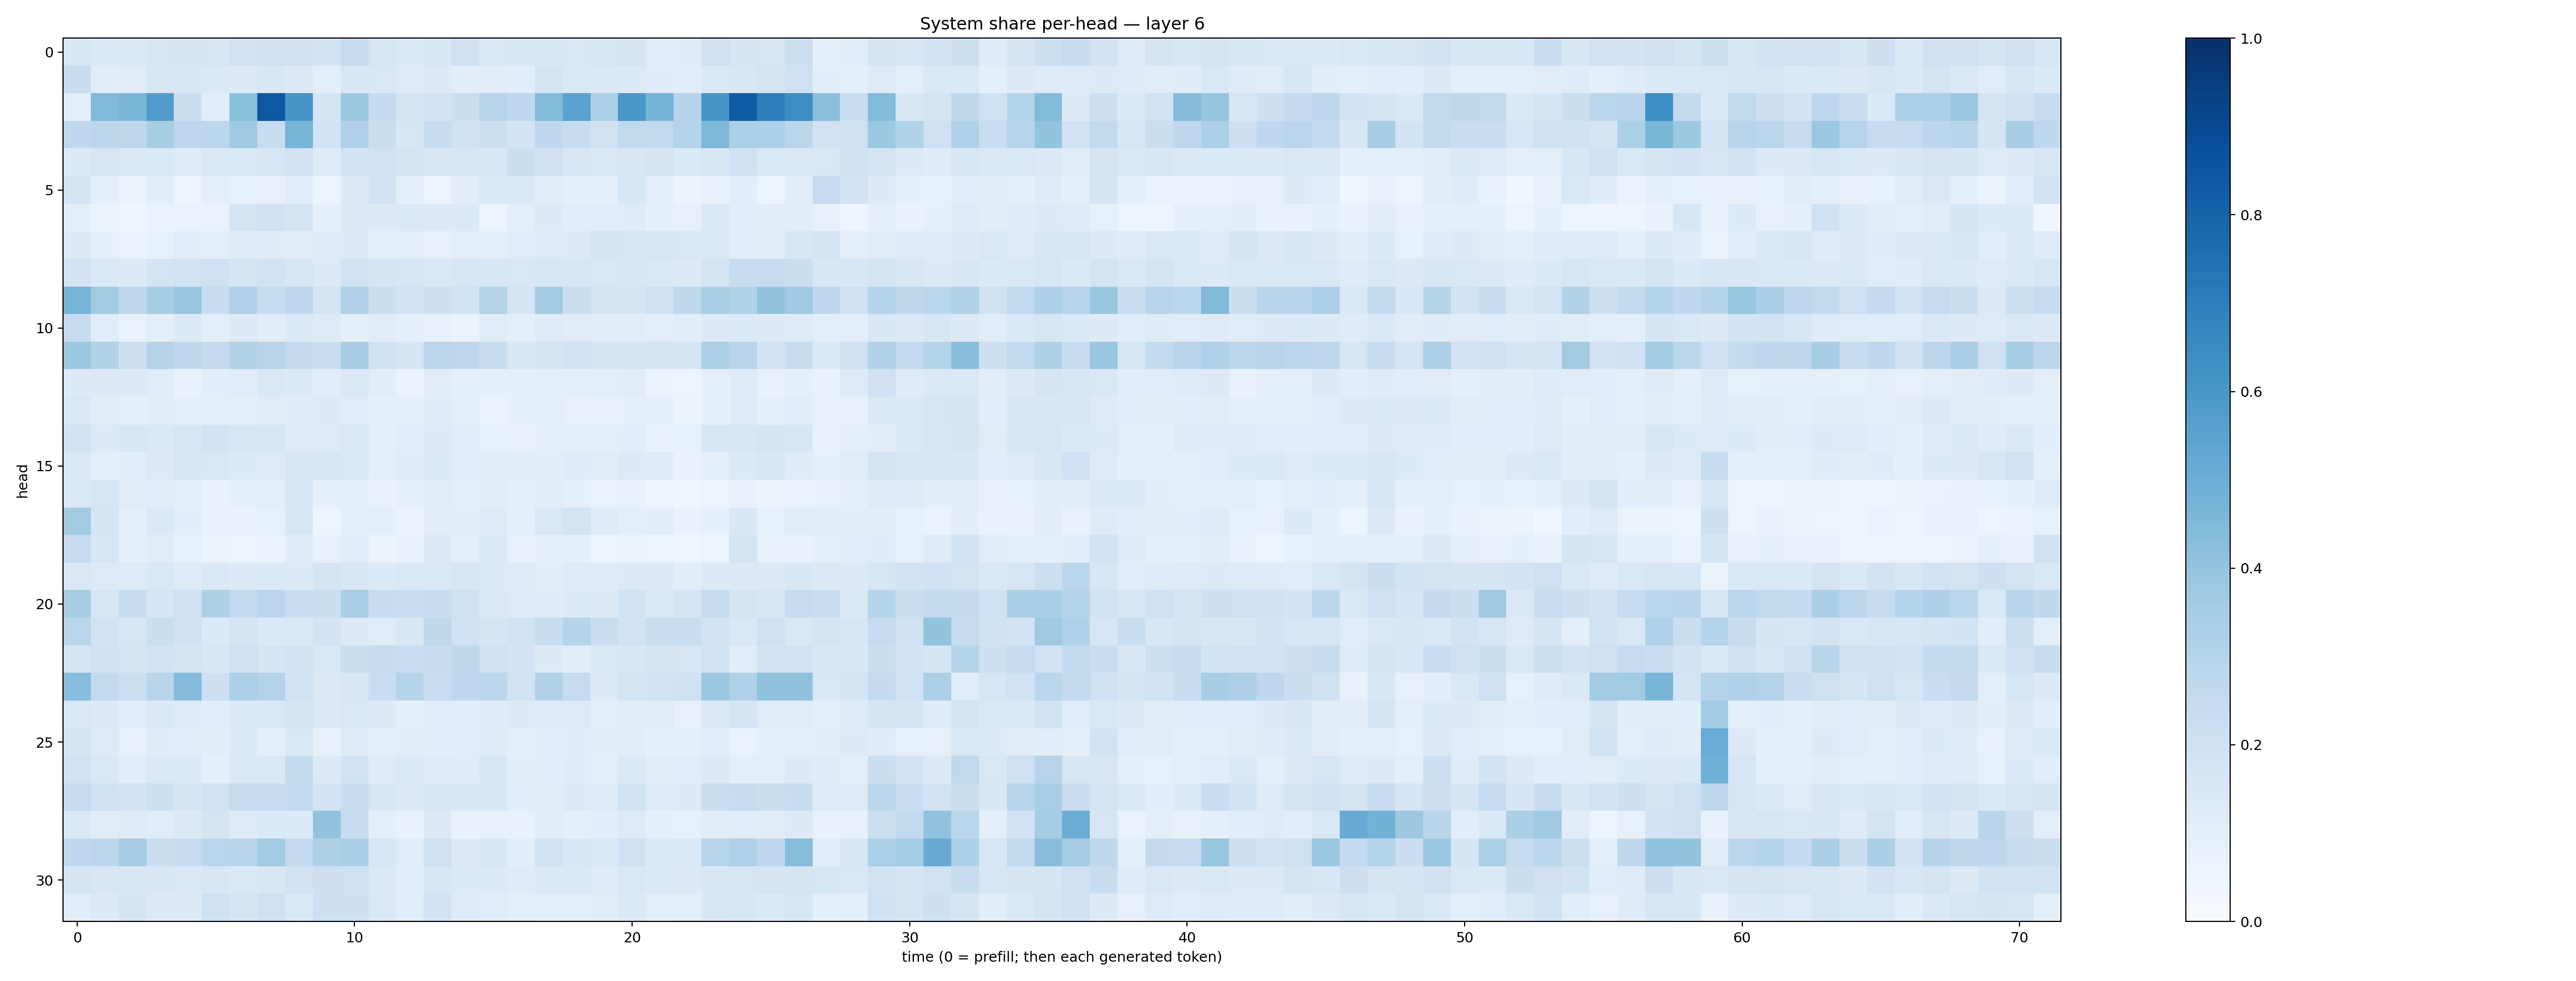

Data behind this chart, as committed beside it:
0.14984252, 0.1328971, 0.13683933, 0.15935512, 0.1652138, 0.15759997, 0.19221929, 0.20556878, 0.20383298, 0.1837803, 0.24274027, 0.16094622, 0.13731945, 0.15418981, 0.20472962, 0.14660758, 0.15601039, 0.15263666, 0.14829016, 0.14863265, 0.1709781, 0.115356445, 0.118874334, 0.20361374
0.2372, 0.1121, 0.1126, 0.154, 0.1519, 0.1373, 0.1316, 0.1492, 0.1307, 0.09757, 0.155, 0.1448, 0.124, 0.1276, 0.1027, 0.1102, 0.1075, 0.1729, 0.1457, 0.1363, 0.1362, 0.1207, 0.114, 0.1405
0.0969, 0.448, 0.4631, 0.5765, 0.2208, 0.1075, 0.4242, 0.8459, 0.6101, 0.1715, 0.3779, 0.2519, 0.1748, 0.1812, 0.2213, 0.2945, 0.2676, 0.4379, 0.5513, 0.3264, 0.6008, 0.4749, 0.3042, 0.6065
0.2682, 0.2781, 0.272, 0.3412, 0.2744, 0.2811, 0.3694, 0.2404, 0.4722, 0.1908, 0.3168, 0.2246, 0.1599, 0.2399, 0.1959, 0.2153, 0.187, 0.2675, 0.2369, 0.1882, 0.2631, 0.2654, 0.3022, 0.4532
0.133, 0.1598, 0.1398, 0.1403, 0.1239, 0.1411, 0.1481, 0.1611, 0.1822, 0.121, 0.1839, 0.1876, 0.1766, 0.151, 0.1593, 0.1561, 0.2217, 0.1954, 0.1526, 0.1395, 0.1558, 0.166, 0.1365, 0.1502
0.1787, 0.09895, 0.06522, 0.1073, 0.06197, 0.0943, 0.0838, 0.07405, 0.1136, 0.06202, 0.1256, 0.1831, 0.09282, 0.05678, 0.1037, 0.1425, 0.137, 0.1024, 0.09267, 0.09057, 0.1541, 0.09827, 0.06609, 0.07252
0.09852, 0.06473, 0.04896, 0.07018, 0.06891, 0.06784, 0.174, 0.1978, 0.1748, 0.08894, 0.1306, 0.1264, 0.1402, 0.1252, 0.1372, 0.05945, 0.09637, 0.1251, 0.1063, 0.1137, 0.1179, 0.09299, 0.08108, 0.1462
0.1295, 0.09128, 0.06999, 0.08415, 0.1149, 0.09512, 0.1199, 0.1186, 0.1122, 0.1228, 0.13, 0.09781, 0.09967, 0.08004, 0.09577, 0.08928, 0.1162, 0.1229, 0.1277, 0.1734, 0.1623, 0.1621, 0.1415, 0.1442
0.1816, 0.1388, 0.1295, 0.1742, 0.1918, 0.2105, 0.1689, 0.1939, 0.1631, 0.126, 0.1846, 0.1661, 0.1577, 0.1444, 0.1626, 0.1534, 0.1418, 0.161, 0.1539, 0.1432, 0.1529, 0.1433, 0.1327, 0.1729
0.4718, 0.3561, 0.2661, 0.3406, 0.388, 0.2358, 0.3183, 0.2371, 0.2744, 0.177, 0.3172, 0.221, 0.1926, 0.2118, 0.1951, 0.3017, 0.179, 0.3618, 0.2257, 0.1756, 0.1663, 0.2074, 0.2718, 0.3389
0.2481, 0.1139, 0.06875, 0.09663, 0.1335, 0.09793, 0.1268, 0.1037, 0.1345, 0.1244, 0.09052, 0.1048, 0.08888, 0.07352, 0.06428, 0.1172, 0.09774, 0.1212, 0.1101, 0.1105, 0.113, 0.1, 0.1019, 0.1254
0.3811, 0.3089, 0.2111, 0.3025, 0.2679, 0.253, 0.3133, 0.2934, 0.2522, 0.2312, 0.3401, 0.1978, 0.1713, 0.2788, 0.2742, 0.2417, 0.149, 0.1745, 0.1921, 0.172, 0.1775, 0.1787, 0.1777, 0.3273
0.1345, 0.1254, 0.131, 0.1141, 0.07744, 0.1069, 0.1161, 0.1453, 0.1349, 0.1139, 0.1432, 0.1039, 0.06829, 0.1119, 0.09074, 0.08594, 0.09168, 0.09753, 0.09715, 0.09625, 0.1116, 0.06536, 0.06146, 0.09205
0.141, 0.1113, 0.09239, 0.1038, 0.1005, 0.1009, 0.09678, 0.1129, 0.1198, 0.1273, 0.1168, 0.09281, 0.09033, 0.1191, 0.09057, 0.06958, 0.08809, 0.0996, 0.07968, 0.07463, 0.08721, 0.087, 0.06493, 0.09304
0.1932, 0.1277, 0.1525, 0.1371, 0.1616, 0.1854, 0.1567, 0.1602, 0.1209, 0.1216, 0.1458, 0.09156, 0.1134, 0.1327, 0.1146, 0.08273, 0.07121, 0.09614, 0.1009, 0.09619, 0.1066, 0.07525, 0.08237, 0.1634
0.1456, 0.09785, 0.1056, 0.1254, 0.1505, 0.1427, 0.1348, 0.1229, 0.152, 0.1556, 0.1418, 0.09862, 0.1196, 0.1391, 0.1167, 0.1095, 0.1035, 0.1019, 0.1203, 0.1099, 0.1274, 0.1216, 0.07611, 0.09965
0.1454, 0.1608, 0.1124, 0.1164, 0.09498, 0.07647, 0.08685, 0.09412, 0.164, 0.09117, 0.09092, 0.07484, 0.08974, 0.1105, 0.09424, 0.1113, 0.08834, 0.1017, 0.08618, 0.06666, 0.07415, 0.0608, 0.04396, 0.05914
0.3617, 0.1712, 0.09429, 0.1404, 0.1084, 0.07449, 0.07458, 0.0829, 0.1586, 0.05158, 0.09005, 0.09413, 0.06964, 0.1051, 0.1019, 0.1238, 0.09333, 0.144, 0.1795, 0.1189, 0.09532, 0.1048, 0.07432, 0.09063
0.2481, 0.1613, 0.09166, 0.1128, 0.08316, 0.0636, 0.0542, 0.06931, 0.1199, 0.07947, 0.1147, 0.06596, 0.07516, 0.1274, 0.0918, 0.1444, 0.07663, 0.09725, 0.08827, 0.05101, 0.06539, 0.06205, 0.04425, 0.06099
0.1467, 0.1227, 0.1245, 0.1445, 0.1211, 0.1465, 0.13, 0.1402, 0.1272, 0.1746, 0.1497, 0.136, 0.1408, 0.1406, 0.1502, 0.1339, 0.1211, 0.1042, 0.1243, 0.1212, 0.1304, 0.1256, 0.1054, 0.1278
0.3495, 0.1619, 0.2369, 0.1694, 0.1995, 0.3238, 0.258, 0.2821, 0.2309, 0.2203, 0.3361, 0.2369, 0.2327, 0.2385, 0.2048, 0.1465, 0.123, 0.1204, 0.134, 0.1306, 0.1883, 0.147, 0.1681, 0.2472
0.2859, 0.1939, 0.1566, 0.2235, 0.1959, 0.1331, 0.178, 0.134, 0.14, 0.1811, 0.1272, 0.1143, 0.1497, 0.2725, 0.2017, 0.1666, 0.1927, 0.2344, 0.3018, 0.2301, 0.1911, 0.2295, 0.2324, 0.1863
0.1658, 0.1997, 0.1728, 0.1908, 0.1772, 0.1552, 0.1954, 0.1714, 0.1806, 0.1475, 0.2218, 0.2359, 0.234, 0.2347, 0.2725, 0.1978, 0.1833, 0.1314, 0.1021, 0.1376, 0.1549, 0.1699, 0.1617, 0.1948
0.4272, 0.2587, 0.2155, 0.291, 0.4362, 0.2124, 0.3307, 0.3048, 0.1884, 0.1323, 0.1491, 0.2286, 0.2974, 0.2271, 0.2677, 0.2805, 0.1949, 0.3129, 0.2497, 0.128, 0.1788, 0.1801, 0.2016, 0.3816
0.1412, 0.126, 0.1055, 0.1384, 0.1246, 0.1167, 0.137, 0.1456, 0.1691, 0.1251, 0.1484, 0.1295, 0.09924, 0.1158, 0.1139, 0.1178, 0.1285, 0.1212, 0.1221, 0.09808, 0.1051, 0.1124, 0.07878, 0.1299
0.1668, 0.1248, 0.08033, 0.1185, 0.1088, 0.1041, 0.1389, 0.092, 0.1449, 0.07911, 0.1216, 0.1012, 0.1017, 0.1081, 0.1143, 0.119, 0.09703, 0.1144, 0.1187, 0.1046, 0.1053, 0.08633, 0.08885, 0.1169
0.1938, 0.1422, 0.1087, 0.1389, 0.1348, 0.09078, 0.1482, 0.1484, 0.2552, 0.1297, 0.1885, 0.1232, 0.1375, 0.1238, 0.1206, 0.1592, 0.1035, 0.1074, 0.118, 0.09462, 0.1373, 0.1027, 0.115, 0.1274
0.2493, 0.209, 0.181, 0.2178, 0.1662, 0.19, 0.2434, 0.2495, 0.254, 0.1851, 0.2378, 0.1628, 0.1251, 0.1618, 0.1514, 0.1526, 0.106, 0.1123, 0.1268, 0.1227, 0.188, 0.1228, 0.1305, 0.2229
0.1469, 0.1117, 0.1224, 0.1136, 0.1259, 0.1774, 0.1228, 0.1389, 0.1365, 0.4057, 0.2351, 0.101, 0.07702, 0.1285, 0.07708, 0.07717, 0.07209, 0.1024, 0.08754, 0.1069, 0.1235, 0.08814, 0.08363, 0.1029
0.2662, 0.2786, 0.3448, 0.2227, 0.2387, 0.2851, 0.2924, 0.367, 0.251, 0.3228, 0.3324, 0.1614, 0.1135, 0.2105, 0.1314, 0.1618, 0.1059, 0.1946, 0.1549, 0.1482, 0.1993, 0.1371, 0.143, 0.2956
0.1664, 0.1505, 0.1506, 0.1523, 0.1418, 0.1553, 0.1372, 0.1513, 0.1891, 0.2125, 0.2066, 0.1371, 0.1065, 0.1558, 0.1338, 0.1383, 0.1227, 0.1341, 0.1379, 0.1226, 0.1432, 0.1363, 0.1314, 0.1556
0.1075, 0.1282, 0.1679, 0.1251, 0.1289, 0.2044, 0.1703, 0.2088, 0.141, 0.2116, 0.2136, 0.1453, 0.1093, 0.1811, 0.1239, 0.1152, 0.09929, 0.09596, 0.09896, 0.1097, 0.1353, 0.09472, 0.09877, 0.1506
